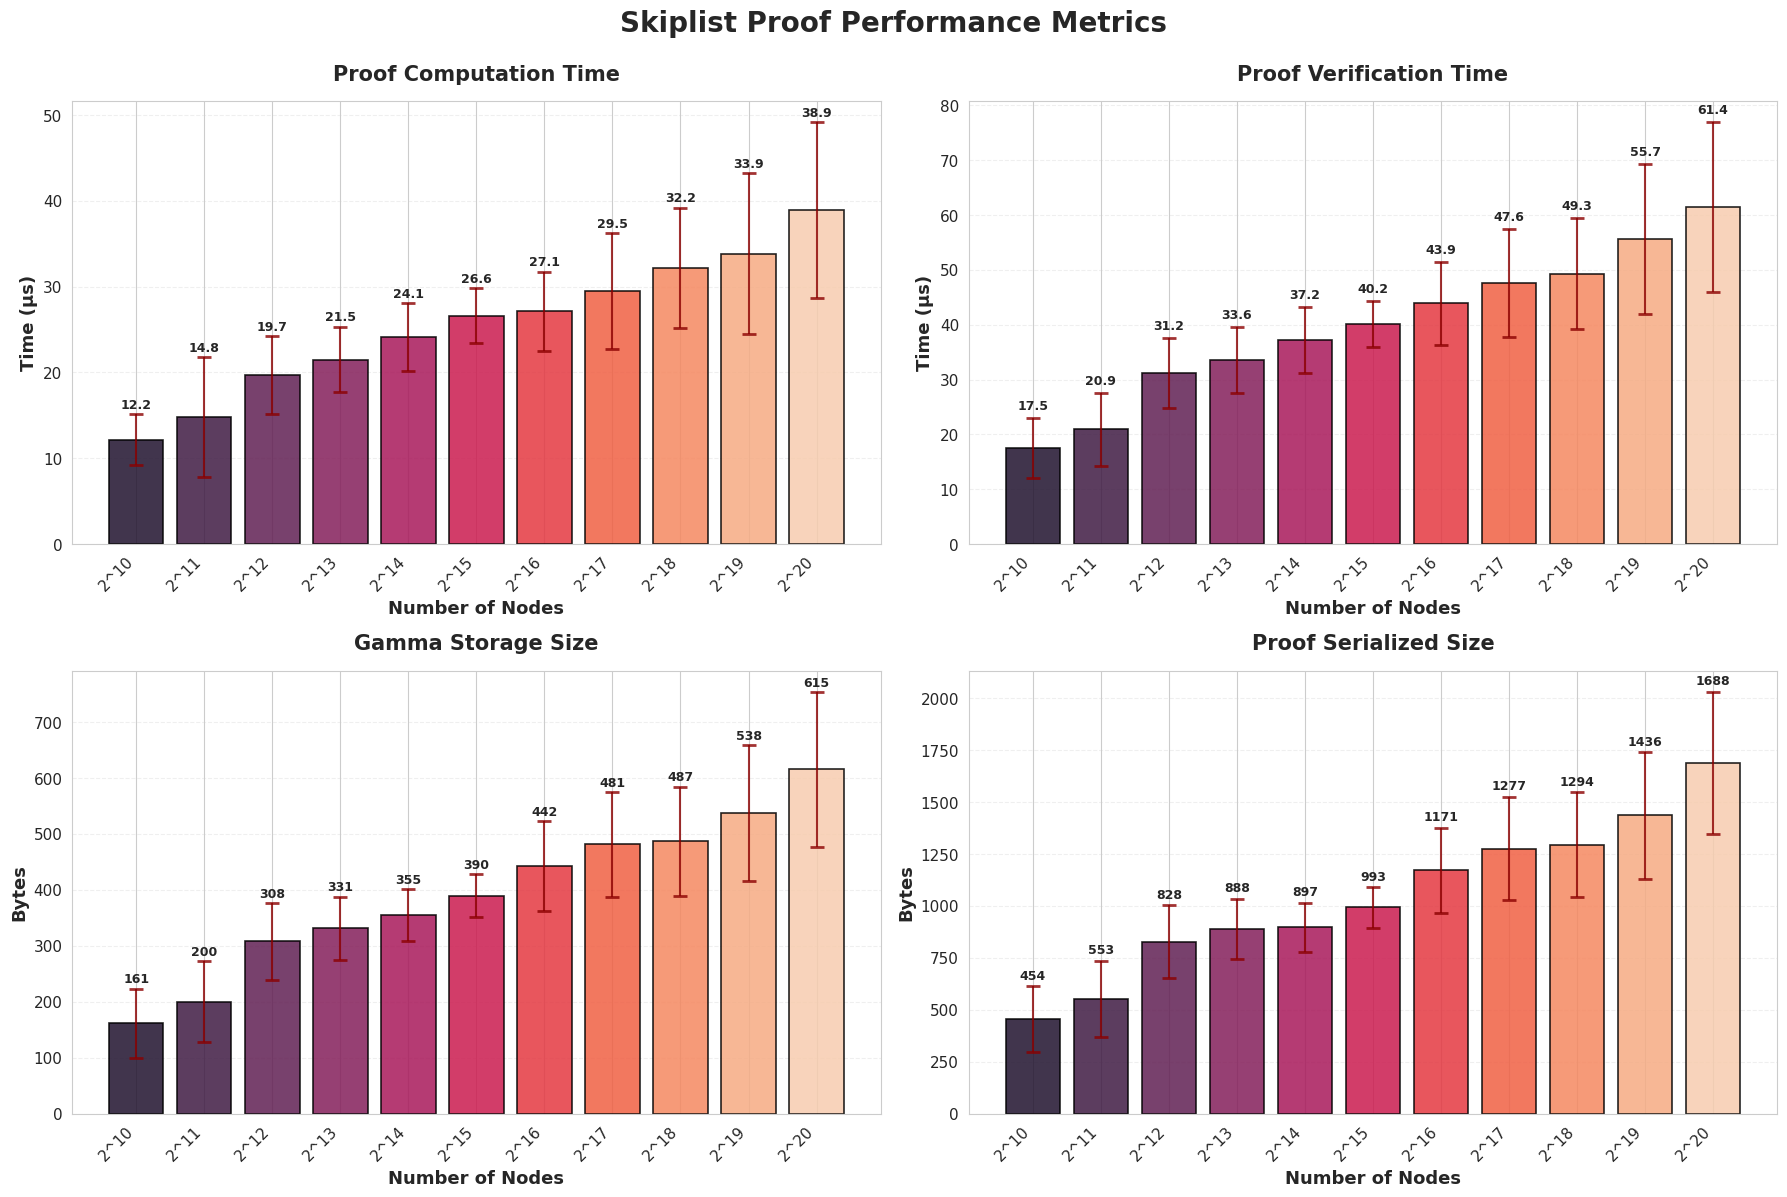

This figure's Python source:
import matplotlib.pyplot as plt
import seaborn as sns
import pandas as pd
import numpy as np

sns.set_style("whitegrid")
sns.set_palette("husl")
plt.rcParams['figure.figsize'] = (16, 10)
plt.rcParams['font.size'] = 11

data = {
    'nodes': ['2^10', '2^11', '2^12', '2^13', '2^14', '2^15', '2^16', '2^17', '2^18', '2^19', '2^20'],
    'avg_proof_computation_us': [
        12.16, 14.81, 19.71, 21.51, 24.14, 26.62, 27.15, 29.47, 32.18, 33.85, 38.93
    ],
    'avg_proof_verification_us': [
        17.49, 20.93, 31.17, 33.61, 37.18, 40.20, 43.91, 47.63, 49.28, 55.71, 61.44
    ],
    'avg_gamma_storage_bytes': [
        161.25, 200.16, 307.95, 331.37, 354.61, 389.79, 442.23, 481.35, 486.74, 537.82, 615.29
    ],
    'avg_proof_serialized_bytes': [
        454.47, 552.86, 828.26, 888.01, 896.63, 992.84, 1171.36, 1276.52, 1294.18, 1435.67, 1687.93
    ],
    'std_proof_computation_us': [
        2.97, 6.96, 4.56, 3.84, 3.95, 3.20, 4.61, 6.73, 7.04, 9.37, 10.21
    ],
    'std_proof_verification_us': [
        5.46, 6.63, 6.38, 5.99, 6.02, 4.17, 7.58, 9.84, 10.12, 13.68, 15.47
    ],
    'std_gamma_storage_bytes': [
        62.06, 72.60, 68.21, 56.80, 46.75, 37.93, 80.26, 93.57, 97.84, 121.46, 138.72
    ],
    'std_proof_serialized_bytes': [
        157.70, 183.97, 174.11, 144.98, 119.63, 96.87, 205.20, 247.83, 253.15, 304.58, 342.91
    ],
    'max_proof_computation_us': [
        23.71, 48.38, 66.21, 49.71, 53.38, 54.67, 79.71, 103.24, 108.67, 115.83, 137.45
    ],
    'max_proof_verification_us': [
        26.67, 34.58, 43.25, 71.67, 92.33, 107.46, 118.75, 127.89, 133.24, 156.78, 189.53
    ],
    'max_gamma_storage_bytes': [
        256, 288, 352, 352, 384, 384, 512, 640, 672, 768, 960
    ],
    'max_proof_serialized_bytes': [
        696, 776, 942, 943, 1025, 1025, 1353, 1698, 1734, 1956, 2289
    ]
}

df = pd.DataFrame(data)
df['nodes_int'] = [2**i for i in range(10, 21)]
df['nodes_label'] = df['nodes']

fig, axes = plt.subplots(2, 2, figsize=(18, 12))
fig.suptitle('Skiplist Proof Performance Metrics', fontsize=20, fontweight='bold', y=0.995)

colors = sns.color_palette("rocket", 11)

ax1 = axes[0, 0]
bars1 = ax1.bar(range(len(df)), df['avg_proof_computation_us'], color=colors, edgecolor='black', linewidth=1.2, alpha=0.85)
ax1.errorbar(range(len(df)), df['avg_proof_computation_us'], yerr=df['std_proof_computation_us'], fmt='none', ecolor='darkred', capsize=5, capthick=2, alpha=0.8)
ax1.set_xlabel('Number of Nodes', fontsize=13, fontweight='bold')
ax1.set_ylabel('Time (µs)', fontsize=13, fontweight='bold')
ax1.set_title('Proof Computation Time', fontsize=15, fontweight='bold', pad=15)
ax1.set_xticks(range(len(df)))
ax1.set_xticklabels(df['nodes_label'], rotation=45, ha='right')
ax1.grid(axis='y', alpha=0.3, linestyle='--')
for i, (val, std) in enumerate(zip(df['avg_proof_computation_us'], df['std_proof_computation_us'])):
    ax1.text(i, val + std + 0.3, f'{val:.1f}', ha='center', va='bottom', fontsize=9, fontweight='bold')

ax2 = axes[0, 1]
bars2 = ax2.bar(range(len(df)), df['avg_proof_verification_us'], color=colors, edgecolor='black', linewidth=1.2, alpha=0.85)
ax2.errorbar(range(len(df)), df['avg_proof_verification_us'], yerr=df['std_proof_verification_us'], fmt='none', ecolor='darkred', capsize=5, capthick=2, alpha=0.8)
ax2.set_xlabel('Number of Nodes', fontsize=13, fontweight='bold')
ax2.set_ylabel('Time (µs)', fontsize=13, fontweight='bold')
ax2.set_title('Proof Verification Time', fontsize=15, fontweight='bold', pad=15)
ax2.set_xticks(range(len(df)))
ax2.set_xticklabels(df['nodes_label'], rotation=45, ha='right')
ax2.grid(axis='y', alpha=0.3, linestyle='--')
for i, (val, std) in enumerate(zip(df['avg_proof_verification_us'], df['std_proof_verification_us'])):
    ax2.text(i, val + std + 1, f'{val:.1f}', ha='center', va='bottom', fontsize=9, fontweight='bold')

ax3 = axes[1, 0]
bars3 = ax3.bar(range(len(df)), df['avg_gamma_storage_bytes'], color=colors, edgecolor='black', linewidth=1.2, alpha=0.85)
ax3.errorbar(range(len(df)), df['avg_gamma_storage_bytes'], yerr=df['std_gamma_storage_bytes'], fmt='none', ecolor='darkred', capsize=5, capthick=2, alpha=0.8)
ax3.set_xlabel('Number of Nodes', fontsize=13, fontweight='bold')
ax3.set_ylabel('Bytes', fontsize=13, fontweight='bold')
ax3.set_title('Gamma Storage Size', fontsize=15, fontweight='bold', pad=15)
ax3.set_xticks(range(len(df)))
ax3.set_xticklabels(df['nodes_label'], rotation=45, ha='right')
ax3.grid(axis='y', alpha=0.3, linestyle='--')
for i, (val, std) in enumerate(zip(df['avg_gamma_storage_bytes'], df['std_gamma_storage_bytes'])):
    ax3.text(i, val + std + 5, f'{val:.0f}', ha='center', va='bottom', fontsize=9, fontweight='bold')

ax4 = axes[1, 1]
bars4 = ax4.bar(range(len(df)), df['avg_proof_serialized_bytes'], color=colors, edgecolor='black', linewidth=1.2, alpha=0.85)
ax4.errorbar(range(len(df)), df['avg_proof_serialized_bytes'], yerr=df['std_proof_serialized_bytes'], fmt='none', ecolor='darkred', capsize=5, capthick=2, alpha=0.8)
ax4.set_xlabel('Number of Nodes', fontsize=13, fontweight='bold')
ax4.set_ylabel('Bytes', fontsize=13, fontweight='bold')
ax4.set_title('Proof Serialized Size', fontsize=15, fontweight='bold', pad=15)
ax4.set_xticks(range(len(df)))
ax4.set_xticklabels(df['nodes_label'], rotation=45, ha='right')
ax4.grid(axis='y', alpha=0.3, linestyle='--')
for i, (val, std) in enumerate(zip(df['avg_proof_serialized_bytes'], df['std_proof_serialized_bytes'])):
    ax4.text(i, val + std + 20, f'{val:.0f}', ha='center', va='bottom', fontsize=9, fontweight='bold')

plt.tight_layout()
plt.savefig('skiplist_performance.png', dpi=300, bbox_inches='tight')
plt.show()
